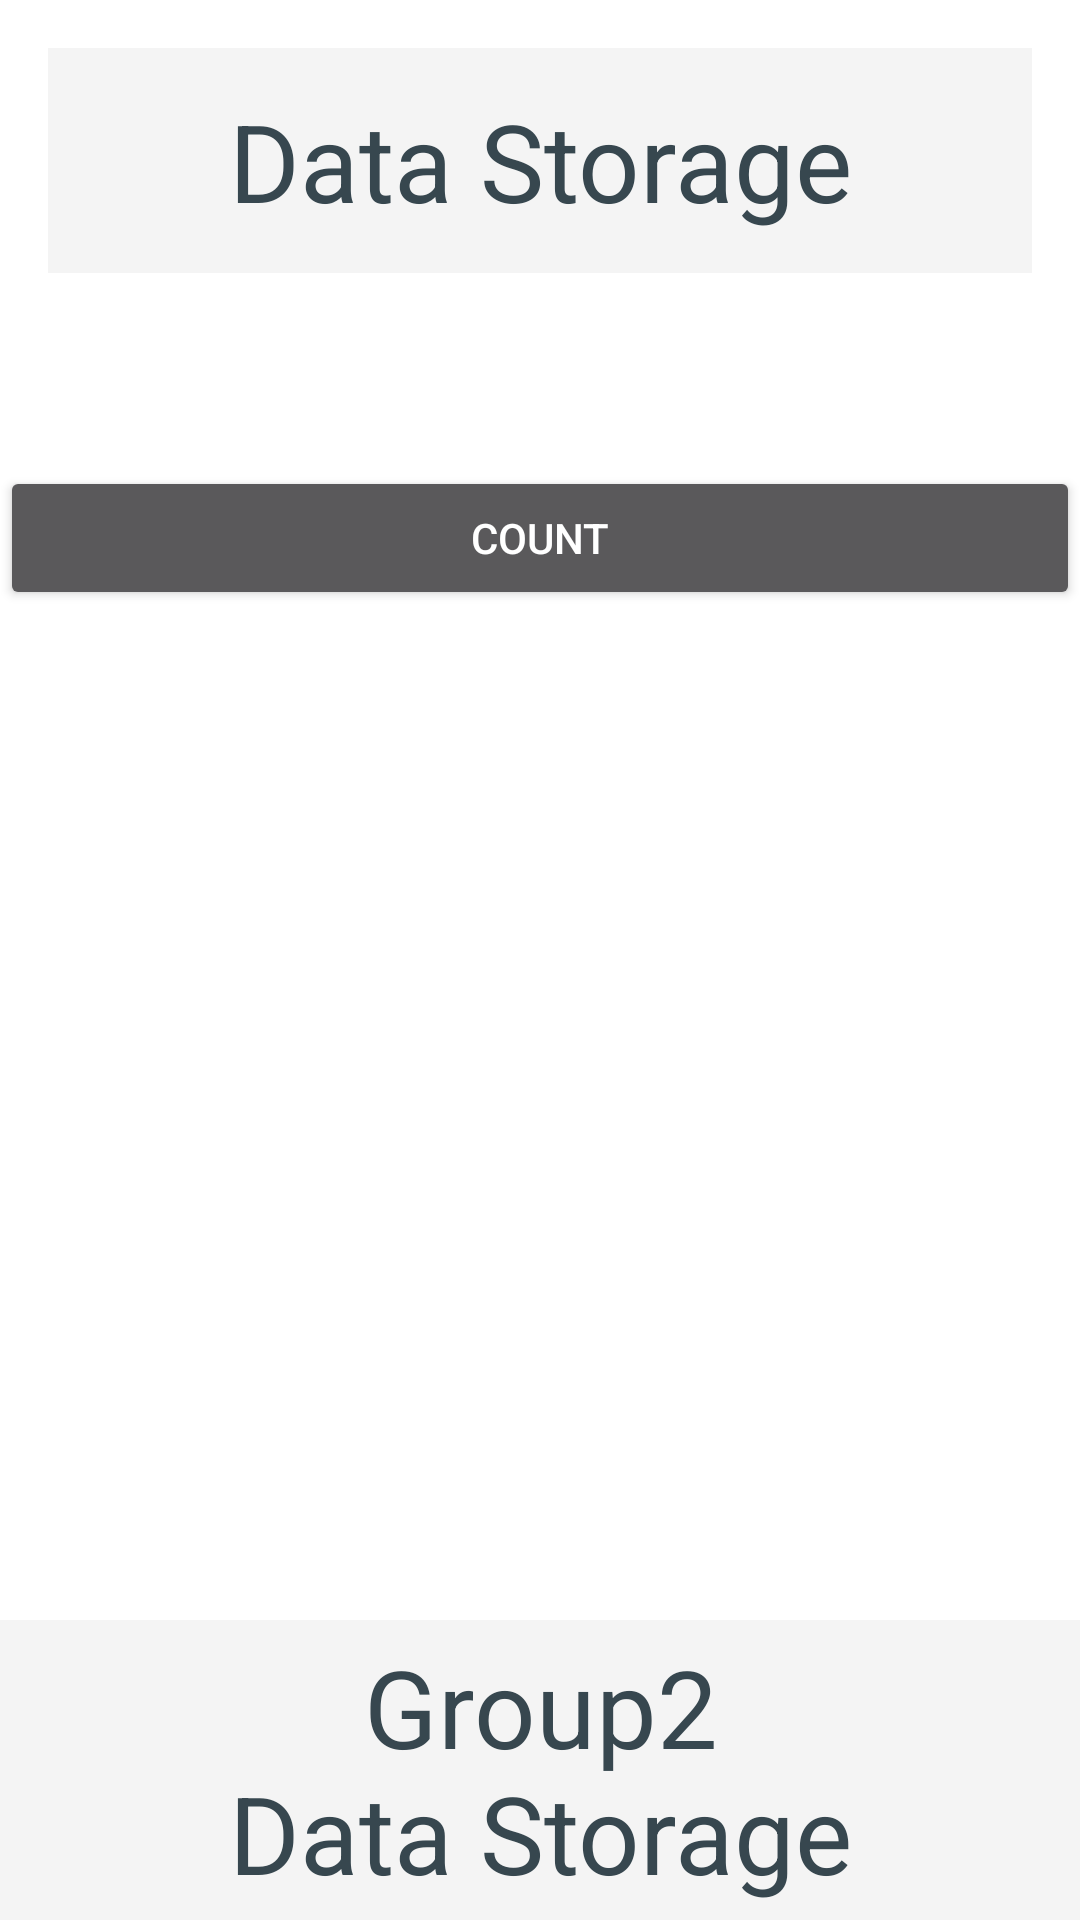

Write the Android layout XML for this screen, with the resource values it uses.
<!-- AndroidManifest.xml: application theme AppTheme -->
<!-- res/layout/activity_saving_state.xml -->
<?xml version="1.0" encoding="utf-8"?>
<RelativeLayout xmlns:android="http://schemas.android.com/apk/res/android"
    xmlns:tools="http://schemas.android.com/tools"
    android:id="@+id/activity_saving_state"
    android:layout_width="match_parent"
    android:layout_height="match_parent"
    tools:context="com.kerick.group2_datastorage.SavingStateActivity"
    android:background="@android:color/white">

    <TextView
        android:layout_width="match_parent"
        android:text="@string/header_title"
        android:layout_height="75dp"
        android:textSize="36sp"
        android:gravity="center"
        android:background="@color/group2_light_gray"
        android:layout_margin="16dp"
        android:id="@+id/textViewHeader" />


    <LinearLayout
        android:orientation="vertical"
        android:layout_width="match_parent"
        android:layout_height="wrap_content"
        android:layout_below="@+id/textViewHeader">

        <TextView
            android:layout_width="match_parent"
            android:layout_height="wrap_content"
            android:id="@+id/textViewCounter"
            android:textSize="36sp" />

        <Button
            android:text="@string/count"
            android:layout_width="match_parent"
            android:layout_height="wrap_content"
            android:id="@+id/buttonCount"
            android:textColor="@android:color/white"
            android:onClick="count" />
    </LinearLayout>

    <TextView
        android:text="@string/footer_title"
        android:layout_width="match_parent"
        android:id="@+id/textViewFooter"
        android:textSize="36sp"
        android:background="@color/group2_light_gray"
        android:layout_alignParentBottom="true"
        android:gravity="center"
        android:layout_height="100dp" />
</RelativeLayout>
<!-- resources referenced by this layout -->
<resources>
  <color name="group2_light_gray">#f4f4f4</color>
  <string name="count">Count</string>
  <string name="footer_title">Group2\nData Storage</string>
  <string name="header_title">Data Storage</string>
  <style name="AppTheme" parent="Theme.AppCompat">
          
          <item name="colorPrimary">@color/colorPrimary</item>
          <item name="colorPrimaryDark">@color/colorPrimaryDark</item>
          <item name="colorAccent">@color/colorAccent</item>
          <item name="android:textColor">#37474F</item>
          <item name="android:textColorHint">#37474F</item>
          <item name="android:editTextColor">#37474F</item>
          <item name="color">@android:color/white</item>
      </style>
  <color name="colorPrimary">#3F51B5</color>
  <color name="colorPrimaryDark">#303F9F</color>
  <color name="colorAccent">#FF4081</color>
</resources>
